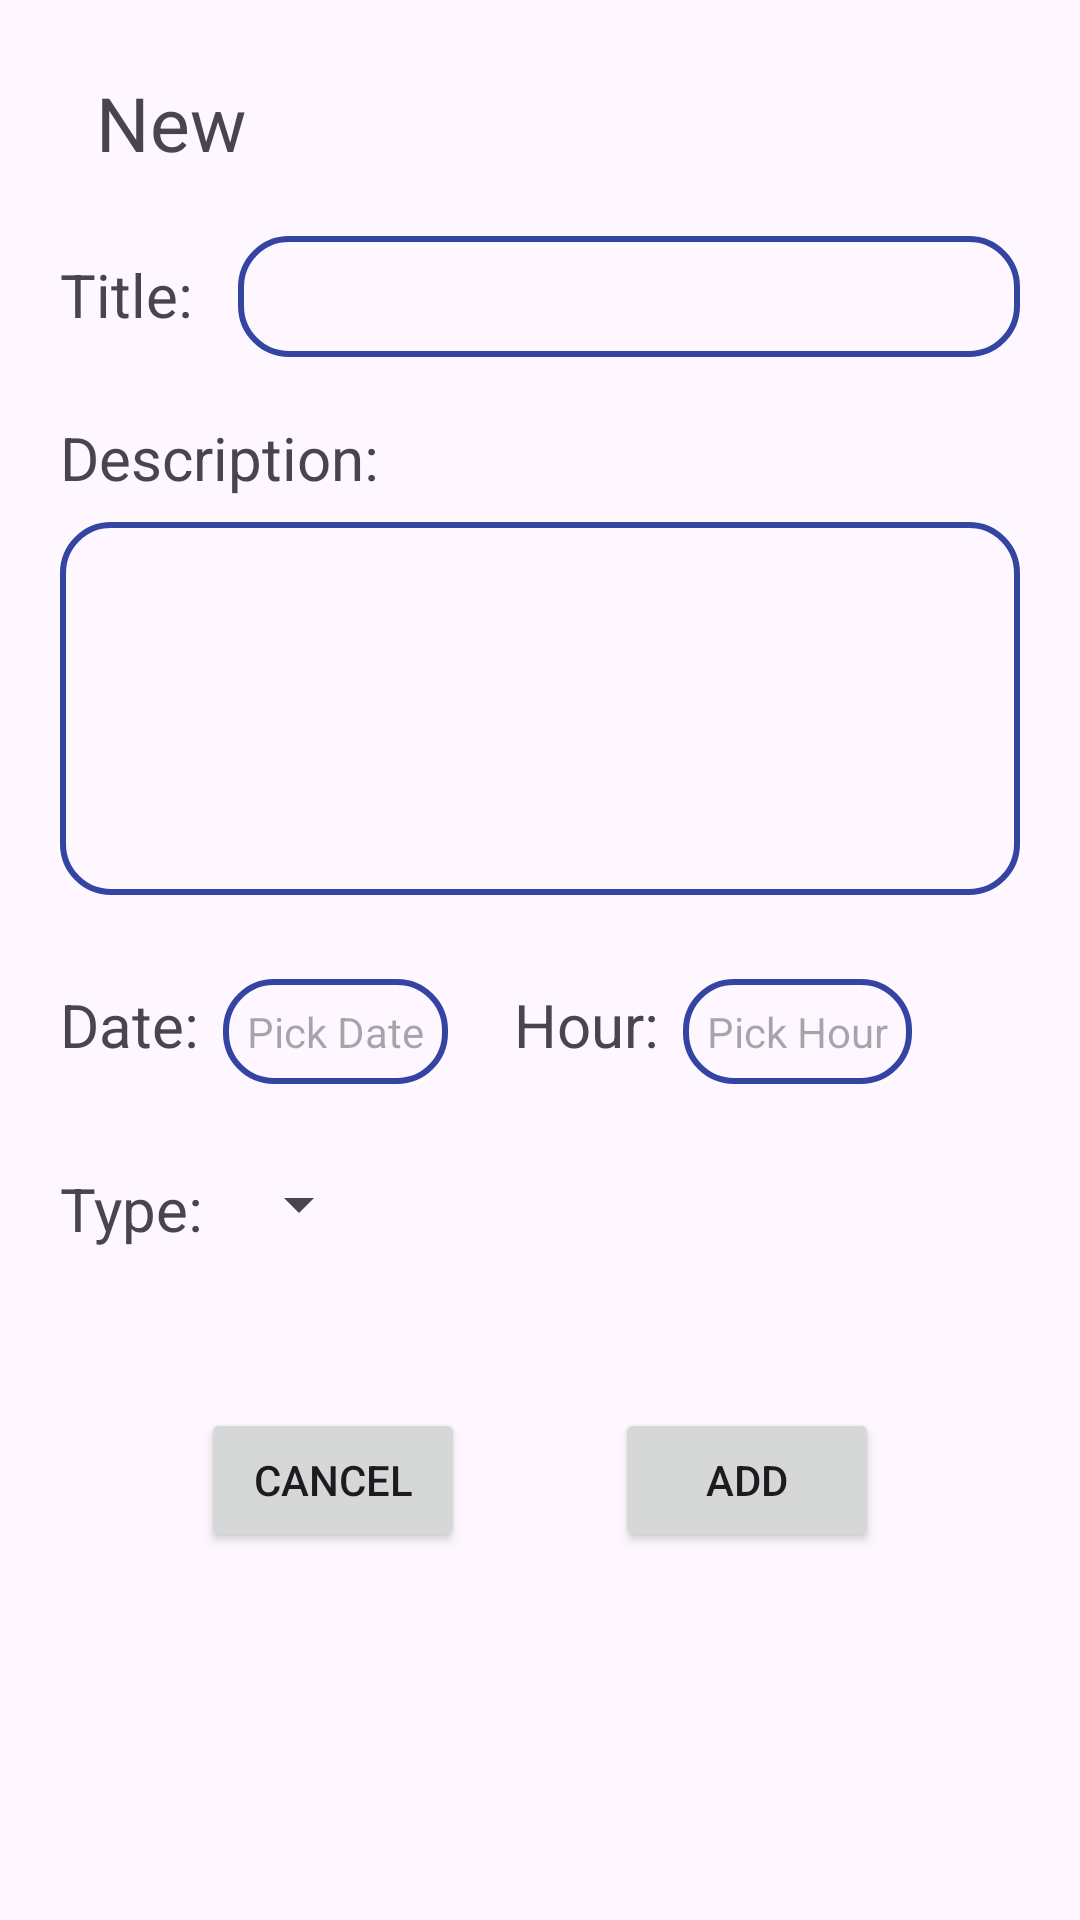

Layout XML and referenced resources for this Android screen:
<!-- AndroidManifest.xml: application theme Theme.BDReminder -->
<!-- res/layout/add_reminder.xml -->
<?xml version="1.0" encoding="utf-8"?>
<androidx.constraintlayout.widget.ConstraintLayout xmlns:android="http://schemas.android.com/apk/res/android"
    xmlns:app="http://schemas.android.com/apk/res-auto"
    xmlns:tools="http://schemas.android.com/tools"
    android:layout_width="match_parent"
    android:layout_height="match_parent"
    tools:context=".AddActivity">

    <TextView
        android:id="@+id/textView"
        android:layout_width="wrap_content"
        android:layout_height="wrap_content"
        android:layout_marginStart="32dp"
        android:layout_marginTop="24dp"
        android:text="@string/newtext"
        android:textSize="25sp"
        app:layout_constraintStart_toStartOf="parent"
        app:layout_constraintTop_toTopOf="parent" />

    <LinearLayout
        android:layout_width="match_parent"
        android:layout_height="wrap_content"
        android:layout_marginTop="16dp"
        android:gravity="center"
        android:orientation="vertical"
        android:layout_marginStart="20dp"
        android:layout_marginEnd="20dp"
        app:layout_constraintTop_toBottomOf="@+id/textView">

        <LinearLayout
            android:layout_width="match_parent"
            android:layout_height="wrap_content"
            android:layout_marginTop="5dp"
            android:orientation="horizontal">

            <TextView
                android:layout_width="wrap_content"
                android:layout_height="wrap_content"
                android:layout_marginEnd="15dp"
                android:textSize="20sp"
                android:text="@string/title"/>

            <EditText
                android:id="@+id/titleField"
                android:layout_width="match_parent"
                android:layout_height="wrap_content"
                android:background="@drawable/rectangulo_background"/>
        </LinearLayout>

        <LinearLayout
            android:layout_width="match_parent"
            android:layout_height="wrap_content"
            android:layout_marginBottom="8dp"
            android:layout_marginTop="20dp"
            android:orientation="horizontal">

            <TextView
                android:layout_width="wrap_content"
                android:layout_height="wrap_content"
                android:textSize="20sp"
                android:text="@string/description"/>
        </LinearLayout>


        <EditText
            android:id="@+id/descriptionField"
            android:layout_width="match_parent"
            android:layout_height="wrap_content"
            android:inputType="textMultiLine"
            android:lines="5"
            android:layout_marginBottom="8dp"
            android:gravity="top|start"
            android:background="@drawable/rectangulo_background"/>

        <LinearLayout
            android:layout_width="match_parent"
            android:layout_height="wrap_content"
            android:layout_marginBottom="8dp"
            android:layout_marginTop="20dp"
            android:orientation="horizontal">

            <TextView
                android:layout_width="wrap_content"
                android:layout_height="wrap_content"
                android:layout_marginEnd="8dp"
                android:textSize="20sp"
                android:text="@string/date"/>

            <TextView
                android:id="@+id/date_picker"
                android:layout_width="wrap_content"
                android:layout_height="wrap_content"
                android:layout_marginEnd="22dp"
                android:hint="Pick Date"
                android:background="@drawable/rectangulo_background"/>

            <TextView
                android:layout_width="wrap_content"
                android:layout_height="wrap_content"
                android:layout_marginEnd="8dp"
                android:textSize="20sp"
                android:text="@string/hour"/>

            <TextView
                android:id="@+id/hour_picker"
                android:layout_width="wrap_content"
                android:layout_height="wrap_content"
                android:layout_marginEnd="30dp"
                android:hint="Pick Hour"
                android:background="@drawable/rectangulo_background"/>
        </LinearLayout>

        <LinearLayout
            android:layout_width="match_parent"
            android:layout_height="wrap_content"
            android:layout_marginBottom="8dp"
            android:layout_marginTop="20dp"
            android:orientation="horizontal">

            <TextView
                android:layout_width="wrap_content"
                android:layout_height="wrap_content"
                android:layout_marginEnd="8dp"
                android:textSize="20sp"
                android:text="@string/type"/>

            <Spinner
                android:id="@+id/type_selector"
                android:layout_width="wrap_content"
                android:layout_height="wrap_content" />
        </LinearLayout>

        <LinearLayout
            android:layout_width="match_parent"
            android:layout_height="wrap_content"
            android:orientation="horizontal"
            android:layout_marginTop="20dp"
            android:gravity="center">

            <Button
                android:id="@+id/new_cancel_add"
                android:layout_width="wrap_content"
                android:layout_height="wrap_content"
                android:text="@string/cancel"
                android:layout_margin="25dp" />

            <Button
                android:id="@+id/new_add_button"
                android:layout_width="wrap_content"
                android:layout_height="wrap_content"
                android:text="@string/add"
                android:layout_margin="25dp" />
        </LinearLayout>
    </LinearLayout>

</androidx.constraintlayout.widget.ConstraintLayout>
<!-- resources referenced by this layout -->
<resources>
  <!-- drawable rectangulo_background (drawable) -->
  <?xml version="1.0" encoding="utf-8"?>
  <shape xmlns:android="http://schemas.android.com/apk/res/android">
      <stroke
          android:width="2dp"
          android:color="@color/dark_blue"/>
      <padding
          android:left="8dp"
          android:right="8dp"
          android:top="8dp"
          android:bottom="8dp" />
      <corners android:radius="16dp" />
      <solid android:color="@color/transparent" />
  </shape>
  <string name="add">Add</string>
  <string name="cancel">Cancel</string>
  <string name="date">Date:</string>
  <string name="description">Description:</string>
  <string name="hour">Hour:</string>
  <string name="newtext">New</string>
  <string name="title">Title:</string>
  <string name="type">Type:</string>
  <style name="Theme.BDReminder" parent="Base.Theme.BDReminder" />
  <color name="dark_blue">#3344A2</color>
  <color name="transparent">#00000000</color>
  <style name="Base.Theme.BDReminder" parent="Theme.Material3.DayNight.NoActionBar">
          
          <item name="colorPrimary">@color/purple_500</item>
          <item name="colorPrimaryVariant">@color/purple_700</item>
          <item name="colorOnPrimary">@color/white</item>
          
          <item name="colorSecondary">@color/teal_200</item>
          <item name="colorSecondaryVariant">@color/teal_700</item>
          <item name="colorOnSecondary">@color/black</item>
          
          <item name="android:statusBarColor">?attr/colorPrimaryVariant</item>
      </style>
  <color name="purple_500">#FF6200EE</color>
  <color name="purple_700">#FF3700B3</color>
  <color name="white">#FFFFFFFF</color>
  <color name="teal_200">#FF03DAC5</color>
  <color name="teal_700">#FF018786</color>
  <color name="black">#FF000000</color>
</resources>
